Run: headless pygame with SDL's dummy video driver; simulated clock (each Clock.tick advances the game by its frame time, no real sleeping); random seed 0; keys injected as events and as key.get_pressed() state; mouse plan: one left click at the window centre at the start of phase 2, then a move to the lower-right quarter at the start of phase 3.
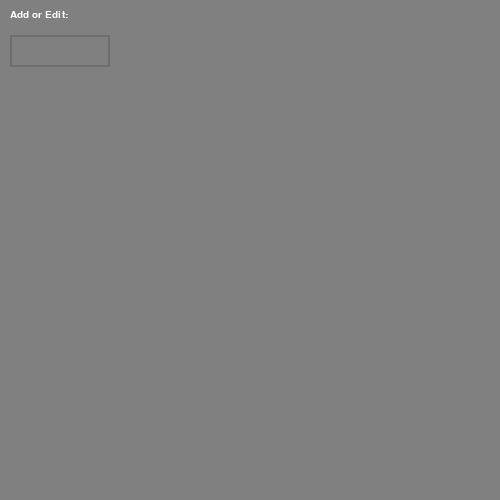
Frame 1 of 4 · flips 1–60 · no input
Frame 2 of 4 · flips 61–180 · clicked the window centre · tapped SPACE, RETURN · held RIGHT (→), D · screen unchanged from frame 1, image omitted
Frame 3 of 4 · flips 181–300 · moved the mouse to the lower-right quarter · held DOWN (↓), S · screen unchanged from frame 2, image omitted
Frame 4 of 4 · flips 301–420 · held LEFT (←), A, UP (↑), W · screen unchanged from frame 3, image omitted

The pygame program that drew these frames:

import pygame

pygame.init() #initializes pygame
screen = pygame.display.set_mode((500, 500))

pygame.display.set_caption("File Add/Edit") #GUI title

#colors
background_color = (128, 128, 128) #sets background to gray
#fonts
text_font = pygame.font.SysFont("Arial", 15)
#user text input
user_text = ""

input_rect = pygame.Rect(10, 35, 140, 32) #creates rectangle and coordinates
rect_color_active = (100, 100, 100)
rect_color_passive = (110, 110, 110)
rect_color = rect_color_passive

active = False

def draw_text(text, font, text_color, x, y): #function for text
    img = font.render(text, True, text_color)
    screen.blit(img, (x, y)) #copies/draws string into image

#main loop
running = True
while running:
    screen.fill(background_color)

    draw_text("Add or Edit:", text_font, (255, 255, 255), 10, 10)

    pygame.draw.rect(screen, rect_color, input_rect, 2)
    text_surface = text_font.render(user_text, True, (255, 255, 255))
    screen.blit(text_surface, (input_rect.x + 5, input_rect.y + 5))

    input_rect.w = max(100, text_surface.get_width() + 10)

    if active:
        rect_color = rect_color_active
    else:
        rect_color = rect_color_passive

    for event in pygame.event.get():
        if event.type == pygame.QUIT:
            running = False #exits the main loop
        
        if event.type == pygame.MOUSEBUTTONDOWN:
            if input_rect.collidepoint(event.pos):
                active = True
            else:
                active = False
        if event.type == pygame.KEYDOWN: #checks if any button is pressed
            if active == True:
                if event.key == pygame.K_BACKSPACE:
                    user_text = user_text[0:-1]
                else:
                    user_text += event.unicode 
            
    pygame.display.update()
